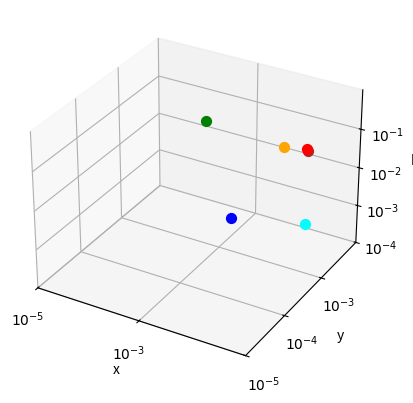

Here is the Python script that generated this plot:
from scipy.optimize import fsolve
import matplotlib.pyplot as plt
import numpy as np

# Initial conditions

t = 2 # this is z0 in our case but because z is reserved I had to rename the variable
a = 100

def equations(s, p, q, f, g, d):
    x, y, b = s
    return (np.power(t, 1 / p) - x * np.power(a, f),
            np.power(t, 1 / q) - y * b * np.power(a, g) - y * np.power(a, d),
            x * np.power(a, f) - y * b * np.power(a, g))

initial_guess = (0, 0, 0)

# arrays to work with when plotting

pp = []  # alpha
qq = []  # betha

ff = []
gg = []
dd = []
xx = []
yy = []
bb = []

parameter_space = [1, 2, 3]

for p in parameter_space:
    for q in parameter_space:
        for f in parameter_space:
            for g in parameter_space:
                for d in parameter_space:
                    if p > q and g > d:
                        solution = fsolve(equations, initial_guess, args=(p, q, f, g, d))
                        if solution[0] > 0 and solution[1] > 0 and solution[2] > 0:
                            pp.append(p)
                            qq.append(q)
                            ff.append(f)
                            gg.append(g)
                            dd.append(d)
                            xx.append(solution[0])
                            yy.append(solution[1])
                            bb.append(solution[2])
                            print(p, q, f, g, d, solution[0], solution[1], solution[2])
                        else:
                            print(p, q, f, g, d, solution[0], solution[1], solution[2])
                            print("-------WARNING------------")

print(len(pp), len(xx))

b_log = np.log10(bb)
x_log = np.log10(xx)
y_log = np.log10(yy)
# Create a figure and axis
fig = plt.figure()
ax = fig.add_subplot(111, projection='3d')


ax.scatter(np.log10(0.014142135623730952), np.log10(0.005857864376269048), np.log10(0.02414213562373104), c='red', marker='o', s=50)
ax.scatter(np.log10(0.014142135623730952), np.log10(0.005857864376269049), np.log10(0.00024142135623730953), c='cyan', marker='o', s=50)
ax.scatter(np.log10(0.01414213562373095), np.log10(5.857864376269049e-05), np.log10(0.024142135623730975), c='blue', marker='o', s=50)
ax.scatter(np.log10(0.0001414213562373095), np.log10(0.005857864376269049), np.log10(0.02414213562373091), c='green', marker='o', s=50)
ax.scatter(np.log10(0.01259921049894873), np.log10(0.007400789501051269), np.log10(0.017024143839193137), c='brown', marker='o', s=50)
ax.scatter(np.log10(0.012599210498948733), np.log10(0.0015429251247822194), np.log10(0.0816579514882625), c='orange', marker='o', s=50)


# Set the b-axis to be logarithmic
# Set the z-axis label and limits
ax.set_zlabel('10^z')
ax.set_xlabel('10^x')
ax.set_ylabel('10^y')
ax.set_zlim(-4, 0)#(-1, 2) #(-4, 1)
ax.set_xlim(-5, -1) #(-7, -1)
ax.set_ylim(-5, -2)#(-7, -2) #

# Modify the z-axis tick labels to display as 10^x
zticks = np.arange(-4, 0)
xticks = np.arange(-5, -1)[0::2]
yticks = np.arange(-5, -2)


ax.set_zticks(zticks)
ax.set_xticks(xticks)
ax.set_yticks(yticks)
ax.set_zticklabels([r'$10^{'+ str(x) + '}$' for x in zticks])
ax.set_xticklabels([r'$10^{'+ str(x) + '}$' for x in xticks])
ax.set_yticklabels([r'$10^{'+ str(x) + '}$' for x in yticks])



# Add labels and a title
ax.set_xlabel('x')
ax.set_ylabel('y')
ax.set_zlabel('b')

# Show the plot
plt.show()



